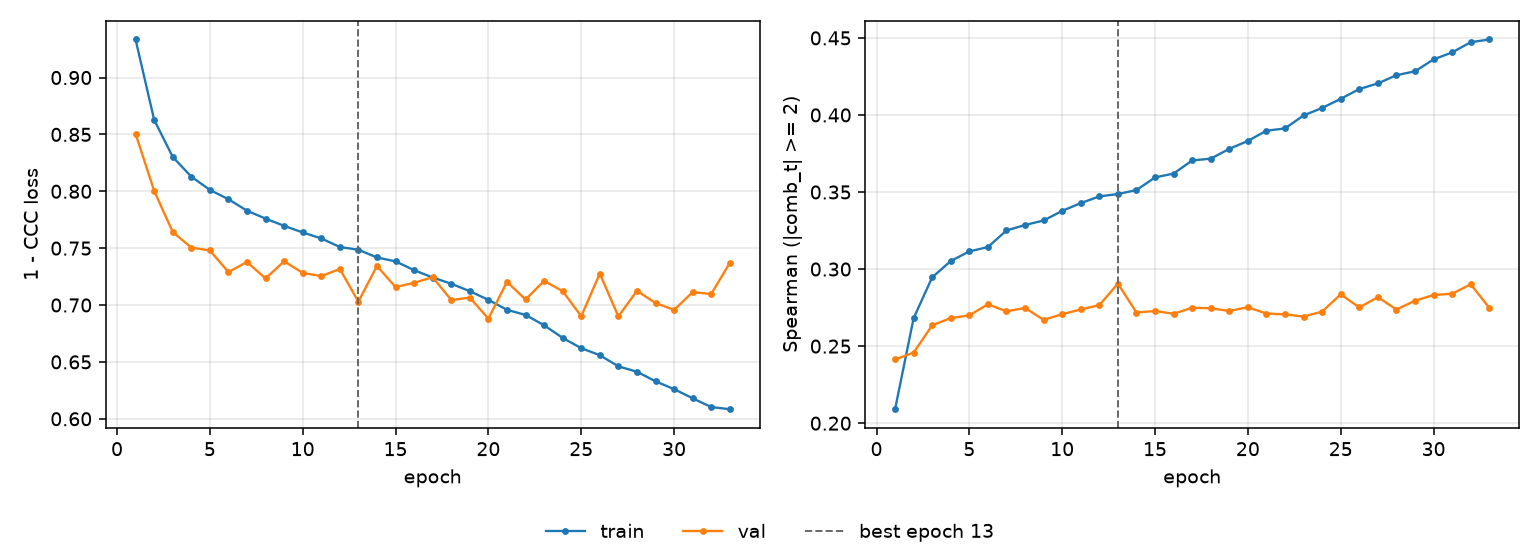

The data file committed next to this chart (first rows):
epoch, tr_loss, vl_loss, tr_sp, vl_sp, is_best
1, 0.9335, 0.8505, 0.2091, 0.2414, False
2, 0.8629, 0.8004, 0.2682, 0.2458, False
3, 0.8302, 0.7642, 0.2947, 0.2635, False
4, 0.8129, 0.7505, 0.3052, 0.2682, False
5, 0.8012, 0.748, 0.3115, 0.27, False
6, 0.7931, 0.729, 0.3143, 0.2772, False
7, 0.7829, 0.7378, 0.3251, 0.2725, False
8, 0.776, 0.7234, 0.3286, 0.2748, False
9, 0.7696, 0.7384, 0.3315, 0.267, False
10, 0.7638, 0.7283, 0.3378, 0.2707, False
11, 0.7586, 0.7254, 0.3428, 0.2738, False
12, 0.751, 0.7317, 0.3471, 0.2766, False
13, 0.7486, 0.7029, 0.3487, 0.2906, True
14, 0.7418, 0.7344, 0.3513, 0.2718, False
15, 0.7384, 0.7158, 0.3595, 0.2728, False
16, 0.7306, 0.7195, 0.362, 0.271, False
17, 0.7242, 0.7245, 0.3705, 0.2749, False
18, 0.7187, 0.7044, 0.3717, 0.2746, False
19, 0.7121, 0.7065, 0.378, 0.2728, False
20, 0.7046, 0.688, 0.3832, 0.2752, False
21, 0.6958, 0.7203, 0.3898, 0.2711, False
22, 0.6913, 0.7049, 0.3913, 0.2706, False
23, 0.6822, 0.7212, 0.3997, 0.2692, False
24, 0.6711, 0.7122, 0.4046, 0.2724, False
25, 0.6621, 0.6901, 0.4105, 0.2836, False
26, 0.6559, 0.7276, 0.4168, 0.2751, False
27, 0.6461, 0.6899, 0.4205, 0.2818, False
28, 0.6414, 0.7125, 0.4258, 0.2737, False
29, 0.6329, 0.7018, 0.4283, 0.2795, False
30, 0.626, 0.6957, 0.4361, 0.2831, False
31, 0.618, 0.7113, 0.4406, 0.284, False
32, 0.6103, 0.7097, 0.4472, 0.2901, False
33, 0.6084, 0.737, 0.449, 0.2748, False
